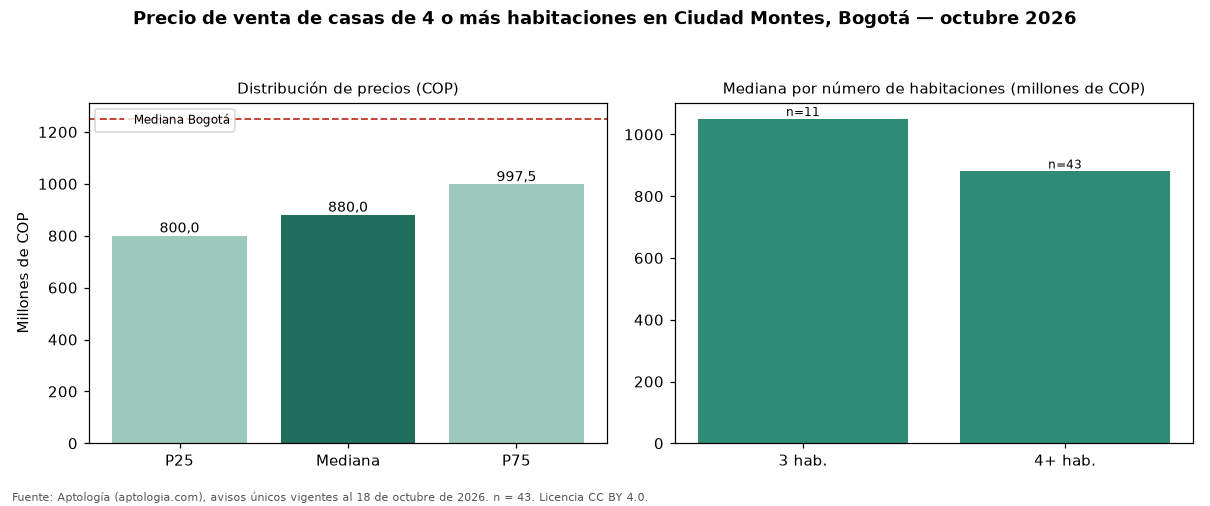

Source data for this figure (header and first rows):
seccion, metrica, valor_cop, n
precio, p25, 800000000, 43
precio, mediana, 880000000, 43
precio, p75, 997500000, 43
cop_por_m2, p25, 2744479, 43
cop_por_m2, mediana, 3722222, 43
cop_por_m2, p75, 4967687, 43
area, area_mediana_m2, 266.0, 43
habitaciones, 3, 1050000000, 11
habitaciones, 4+, 880000000, 43
administracion, mediana, 100000, 2
estrato, moda, 3, 
parqueadero, porcentaje_con_parqueadero, 90.7, 43
ciudad, mediana_ciudad, 1250000000, 14121
ciudad, mediana_cop_por_m2_ciudad, 4477612, 14121
